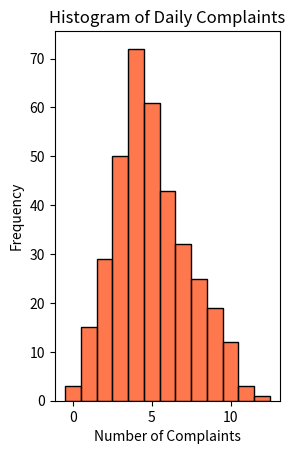
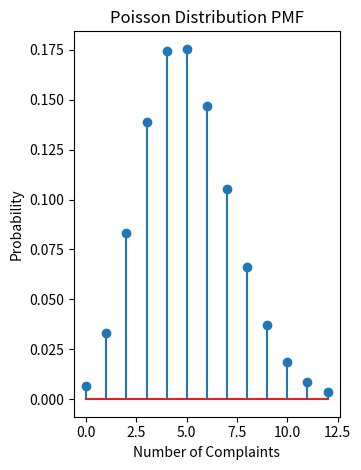
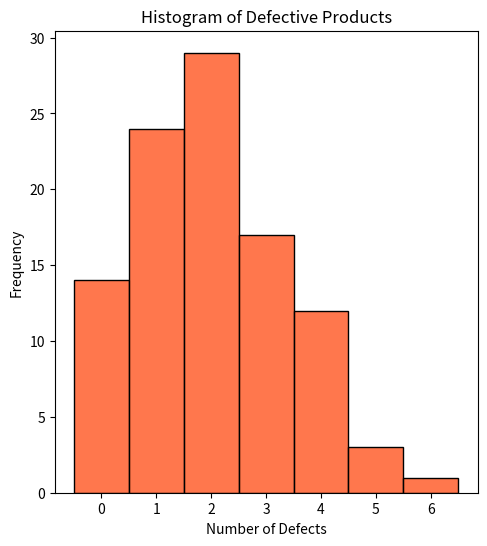
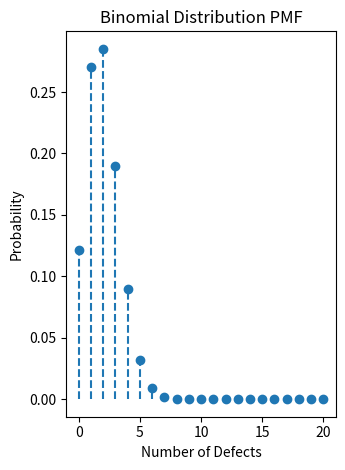

Here is the Python script that generated these plots, in order:
# We will import the necessary package

import numpy as np  # this will allows us to generate random data 
import pandas as pd 
import seaborn as sns # for plotting
import matplotlib.pyplot as plt # for plottinh
from scipy.stats import poisson # our stats package that contains the functions, here we import poisson specifically

# You need not worry about the generation of the data specifically.
# Generating synthetic data for the number of complaints
np.random.seed(0) # allows for reproducability of the results

# Using np we can specify the type of distribution and random data centered around lambda ~average of the data
data = np.random.poisson(lam=5, size=365)  # Average of 5 complaints per day

# Next we must calculate the descriptive stats. We will utilize np again for this, its just convenient. If the data was stored in a DF you can use
# pandas methods

mean_complaints = np.mean(data)
variance_complaints = np.var(data)

# check the output
print(f" the mean number of complaints are {mean_complaints}")
print(f" the variance of complaints are {variance_complaints}")


""" Histogram of Daily Complaints
Purpose:
The histogram provides a visual representation of the distribution of the number of customer complaints received each day over the past year.

Interpretation:

Shape of the Histogram:

The histogram should show the frequency of each count of complaints per day.
You should look for a pattern where most days have a similar number of complaints, with fewer days showing very high or very low counts.
Comparison to Poisson Distribution:

In a Poisson distribution, most of the data should cluster around the average number of complaints (λ). For this case, the average is set at 5 complaints per day.
The histogram should show a peak around this average and taper off as the number of complaints increases or decreases from this average.
"""
plt.subplot(1, 2, 1)
sns.histplot(data, discrete=True, color='#ff4a11ff')
plt.title('Histogram of Daily Complaints')
plt.xlabel('Number of Complaints')
plt.ylabel('Frequency')

"""Poisson Distribution PMF Plot
Purpose:

This plot shows the Probability Mass Function (PMF) of the Poisson distribution with a mean equal to the average number of 
complaints calculated from the data.


Interpretation:

Shape of the PMF Plot:

The PMF plot displays the probability of each possible number of complaints occurring, assuming a Poisson distribution with the calculated mean.
It should show probabilities decreasing as the number of complaints increases, with the highest probability at the average number of complaints.


Comparison to Histogram:

Compare the histogram of the data with the PMF plot.
If the histogram's shape closely matches the PMF plot, it suggests that the data follows a Poisson distribution well.
If there are significant deviations, it may indicate that the data does not perfectly follow a Poisson distribution. 
For example, if the variance is much different from the mean, or if the histogram does not align with the shape of the PMF plot, 
this would suggest that the Poisson model might not be a good fit.
"""

# Poisson Distribution Plot
x = np.arange(0, max(data)+1)
pmf = poisson.pmf(x, mean_complaints)
plt.subplot(1, 2, 2)
plt.stem(x, pmf,)
plt.title('Poisson Distribution PMF')
plt.xlabel('Number of Complaints')
plt.ylabel('Probability')

plt.tight_layout()
plt.show()

# Generating the data, once again this is for the example you are not expected to know this.

from scipy.stats import binom # importing binom function since we are dealing with a success/failure scenario

# Generating synthetic data for defective products
np.random.seed(1)
n = 20  # Number of products per batch
p = 0.1  # Probability of a product being defective
data = np.random.binomial(n, p, size=100)

# calculate the descriptive stats
mean_defects = np.mean(data)
variance_defects = np.var(data)

# check the output
print(f" the mean number of defects are {mean_defects}")
print(f" the variance of defects are {variance_defects}")

"""
Mean:
The mean of the data should be close to 
𝑛×𝑝

For this case, 
𝑛=20 and 𝑝=0.1,
so the mean should be around  2(i.e., 20×0.1).
The calculated mean of the data from the sample should be compared to this expected value.

Variance:
The variance of the data should be close to 
𝑛×𝑝×(1−𝑝)
For this case, it should be around  1.8 (i.e., 20×0.1×0.9).
The calculated variance of the data should align with this expected variance.

"""

# Plotting
plt.figure(figsize=(12, 6))
"""
Histogram of Defective Products
Purpose:

The histogram visualizes the distribution of the number of defective products in the batches.
Interpretation:

Shape of the Histogram:

The histogram should show the frequency of batches with a certain number of defective products. 
For example, it might show that most batches have a small number of defects, with fewer batches having higher numbers.
Since the data is generated using a binomial distribution with 
n=20 and p=0.1, 
you should expect to see a distribution where most values are concentrated around the lower end of the scale, 
with fewer batches showing higher defect counts.


Distribution Characteristics:


The histogram should reflect the properties of the Binomial distribution, 
where the number of defects typically falls within a limited range (0 to 20 in this case).
The shape should show a peak near the expected number of defects, 
with the frequency tapering off as the number of defects increases or decreases significantly from the mean.

"""

# Histogram
plt.subplot(1, 2, 1)
sns.histplot(data, discrete=True, color='#ff4a11ff')
plt.title('Histogram of Defective Products')
plt.xlabel('Number of Defects')
plt.ylabel('Frequency')

""" 
Binomial Distribution PMF Plot
Purpose:

This plot shows the Probability Mass Function (PMF) of the Binomial distribution with parameters 

n=20 and p=0.1.
Interpretation:

Shape of the PMF Plot:

The PMF plot displays the probability of each possible number of defects occurring in a batch.
You should see probabilities concentrated around a lower number of defects, 
consistent with a binomial distribution where the probability of defects is relatively low.
Comparison to Histogram:

Compare the histogram to the PMF plot to determine if the histogram’s shape matches the expected Binomial distribution.
If the histogram aligns well with the PMF plot, it suggests that the number of defects follows a Binomial distribution with the given parameters.
If there are significant discrepancies, such as a histogram showing a different shape or distribution than the PMF, 
this might indicate that the data does not follow a Binomial distribution as expected.

"""


# Binomial Distribution Plot
x = np.arange(0, n+1)
pmf = binom.pmf(x, n, p)
plt.subplot(1, 2, 2)
plt.stem(x, pmf, basefmt=" ", linefmt='--', markerfmt='o')
plt.title('Binomial Distribution PMF')
plt.xlabel('Number of Defects')
plt.ylabel('Probability')

plt.tight_layout()
plt.show()
